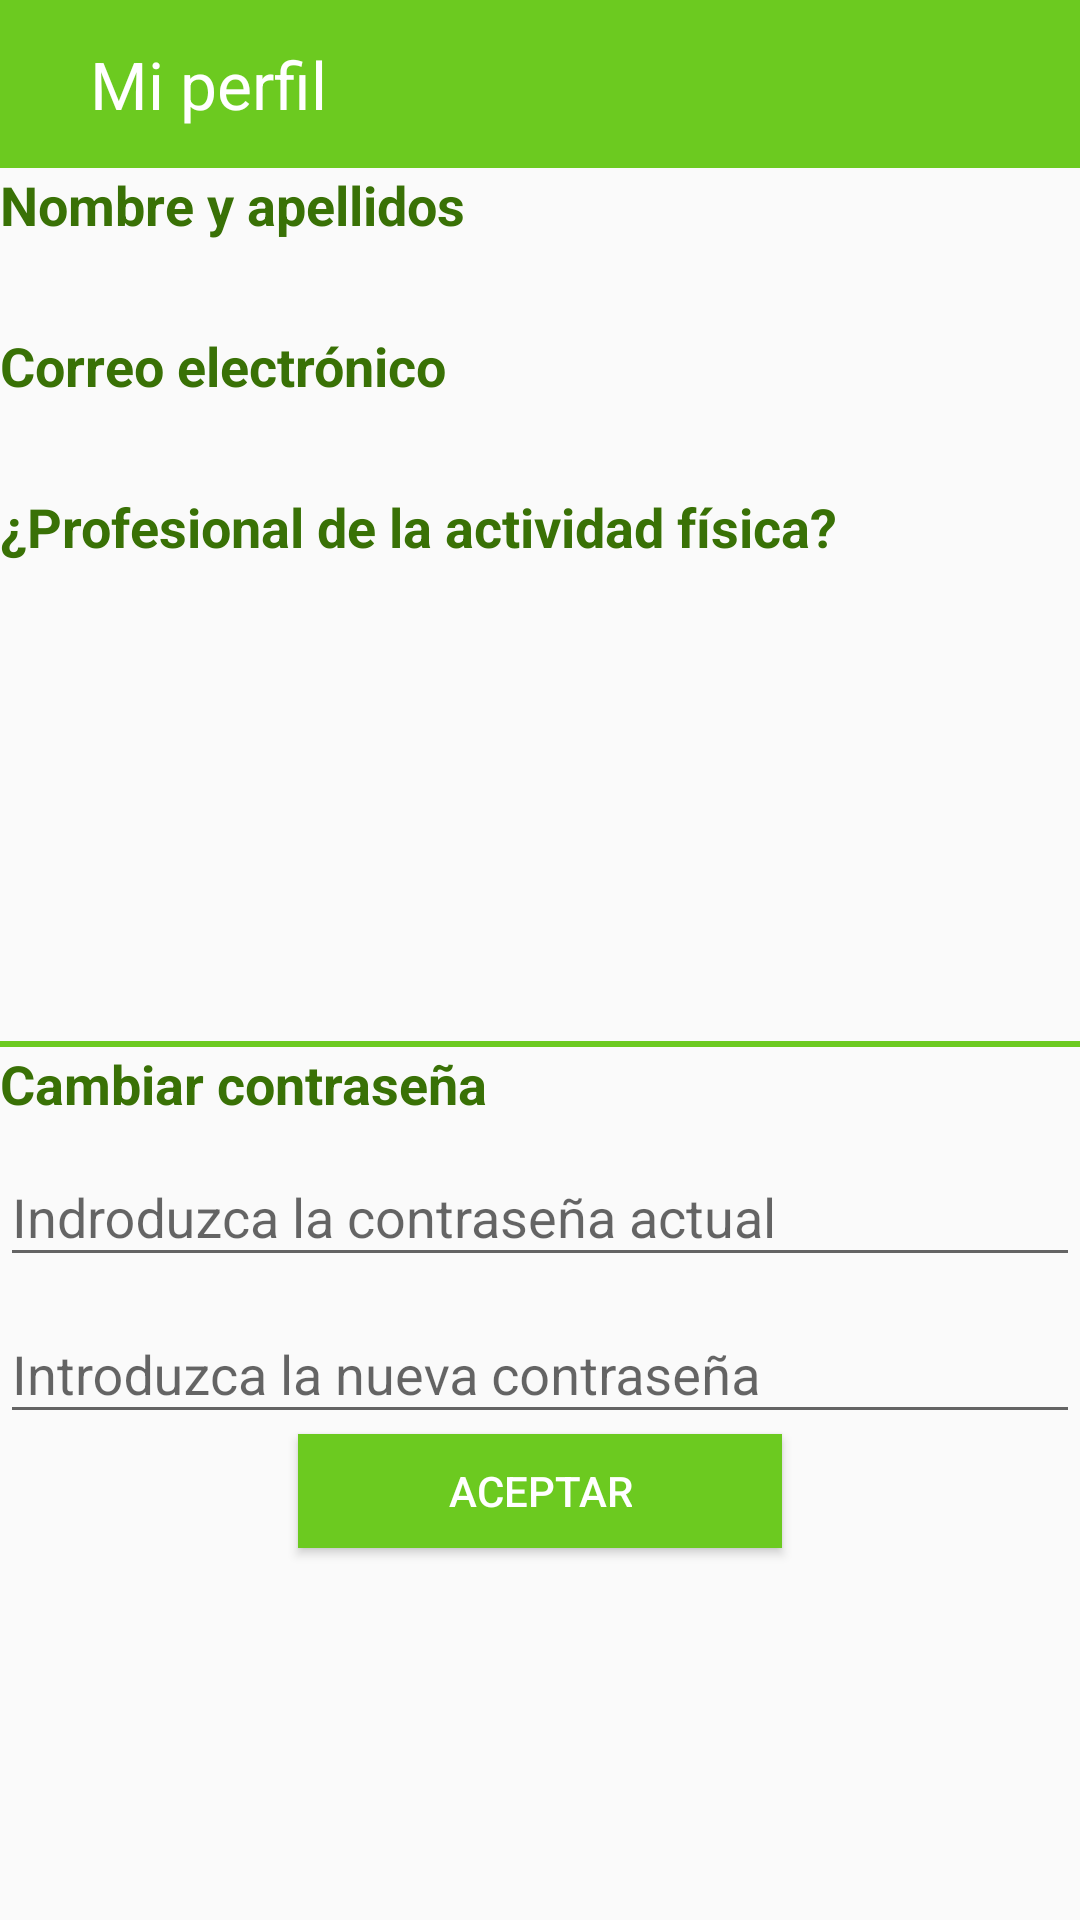

Here is an Android app screen rendered from its layout file. Give the layout XML and the strings, colors and styles it references.
<!-- AndroidManifest.xml: application theme AppTheme -->
<!-- res/layout/activity_profile.xml -->
<?xml version="1.0" encoding="utf-8"?>
<LinearLayout xmlns:android="http://schemas.android.com/apk/res/android"
    xmlns:app="http://schemas.android.com/apk/res-auto"
    xmlns:tools="http://schemas.android.com/tools"
    android:focusableInTouchMode="true"
    android:focusable="true"
    android:layout_width="match_parent"
    android:orientation="vertical"
    android:layout_height="match_parent"
    tools:context="com.example.windows.gymapp.ui.ProfileActivity">

    <android.support.v7.widget.Toolbar
        android:layout_width="match_parent"
        android:layout_height="wrap_content"
        android:background="@color/colorPrimary">

        <android.support.v7.widget.AppCompatImageView
            android:id="@+id/ic_back"
            android:layout_width="wrap_content"
            android:layout_height="wrap_content"
            app:srcCompat="@drawable/ic_back"
            android:paddingTop="10dp"
            android:paddingBottom="10dp"
            android:paddingRight="14dp"
            />

        <TextView
            android:layout_width="wrap_content"
            android:layout_height="wrap_content"
            android:text="@string/profile"
            android:textAppearance="@style/TextAppearance.AppCompat.Large"
            android:textColor="@android:color/white"/>

    </android.support.v7.widget.Toolbar>


    <LinearLayout
        android:layout_width="match_parent"
        android:layout_height="0dp"
        android:layout_weight="1"
        android:layout_marginTop="@dimen/activity_vertical_margin"
        android:layout_marginHorizontal="@dimen/activity_horizontal_margin"
        android:orientation="vertical">

        <TextView
            android:layout_width="wrap_content"
            android:layout_height="wrap_content"
            android:textColor="@color/colorPrimaryDark"
            android:layout_marginTop="@dimen/activity_vertical_margin"
            android:text="@string/full_name"
            android:inputType="textCapSentences"
            android:textAppearance="@style/TextAppearance.AppCompat.Medium"
            android:textStyle="bold"/>

        <TextView
            android:id="@+id/tv_full_name"
            android:textAppearance="@style/TextAppearance.AppCompat.Large"
            android:layout_width="match_parent"
            android:layout_height="wrap_content"
            />

        <TextView
            android:layout_width="wrap_content"
            android:layout_height="wrap_content"
            android:textColor="@color/colorPrimaryDark"
            android:layout_marginTop="@dimen/activity_vertical_margin"
            android:text="@string/email"
            android:inputType="textCapSentences"
            android:textAppearance="@style/TextAppearance.AppCompat.Medium"
            android:textStyle="bold"/>

        <TextView
            android:id="@+id/tv_email"
            android:textAppearance="@style/TextAppearance.AppCompat.Large"
            android:layout_width="match_parent"
            android:layout_height="wrap_content"
            />

        <TextView
            android:layout_width="match_parent"
            android:layout_height="wrap_content"
            android:textColor="@color/colorPrimaryDark"
            android:layout_marginTop="@dimen/activity_vertical_margin"
            android:text="@string/isProfesional"
            android:textAppearance="@style/TextAppearance.AppCompat.Medium"
            android:textStyle="bold"/>

        <TextView
            android:id="@+id/tv_professional"
            android:textAppearance="@style/TextAppearance.AppCompat.Large"
            android:layout_width="match_parent"
            android:layout_marginBottom="@dimen/activity_vertical_margin"
            android:layout_height="wrap_content"
            />


    </LinearLayout>

    <View
        android:layout_width="match_parent"
        android:layout_height="2dp"
        android:layout_marginHorizontal="@dimen/activity_horizontal_margin"
        android:background="@color/colorPrimary"/>

    <LinearLayout
        android:layout_width="match_parent"
        android:layout_height="0dp"
        android:layout_weight="1"
        android:layout_marginHorizontal="@dimen/activity_horizontal_margin"
        android:orientation="vertical">

        <TextView
            android:layout_width="wrap_content"
            android:layout_height="wrap_content"
            android:textColor="@color/colorPrimaryDark"
            android:layout_marginTop="@dimen/activity_vertical_margin"
            android:text="@string/change_pass"
            android:inputType="textCapSentences"
            android:textAppearance="@style/TextAppearance.AppCompat.Medium"
            android:textStyle="bold"/>

        <android.support.design.widget.TextInputLayout
            android:layout_width="match_parent"
            android:layout_height="wrap_content">

            <EditText
                android:id="@+id/et_old_pass"
                android:layout_width="match_parent"
                android:layout_height="wrap_content"
                android:hint="@string/old_pass"
                android:inputType="textPassword" />

        </android.support.design.widget.TextInputLayout>

        <android.support.design.widget.TextInputLayout
            android:layout_width="match_parent"
            android:layout_height="wrap_content">

            <EditText
                android:id="@+id/et_new_pass"
                android:layout_width="match_parent"
                android:layout_height="wrap_content"
                android:hint="@string/new_pass"
                android:inputType="textPassword" />

        </android.support.design.widget.TextInputLayout>

        <Button
            android:id="@+id/btn_change_pass"
            android:layout_width="wrap_content"
            android:layout_height="38dp"
            android:layout_marginVertical="@dimen/activity_vertical_margin"
            android:layout_gravity="center_horizontal"
            android:background="@color/colorPrimary"
            android:paddingHorizontal="50dp"
            android:text="@string/accept"
            android:textColor="@android:color/white" />


    </LinearLayout>



</LinearLayout>
<!-- resources referenced by this layout -->
<resources>
  <color name="colorPrimary">#6CCA20</color>
  <color name="colorPrimaryDark">#397106</color>
  <string name="accept">Aceptar</string>
  <string name="change_pass">Cambiar contraseña</string>
  <string name="email">Correo electrónico</string>
  <string name="full_name">Nombre y apellidos</string>
  <string name="isProfesional">¿Profesional de la actividad física?</string>
  <string name="new_pass">Introduzca la nueva contraseña</string>
  <string name="old_pass">Indroduzca la contraseña actual</string>
  <string name="profile">Mi perfil</string>
  <style name="AppTheme" parent="Theme.AppCompat.Light.NoActionBar">
          
          <item name="colorPrimary">@color/colorPrimary</item>
          <item name="colorPrimaryDark">@color/colorPrimaryDark</item>
          <item name="colorAccent">@color/colorAccent</item>
          <item name="android:textColor">@android:color/black</item>
          <item name="android:statusBarColor">?android:attr/colorPrimary</item>
      </style>
  <color name="colorAccent">#6CCA20</color>
</resources>
